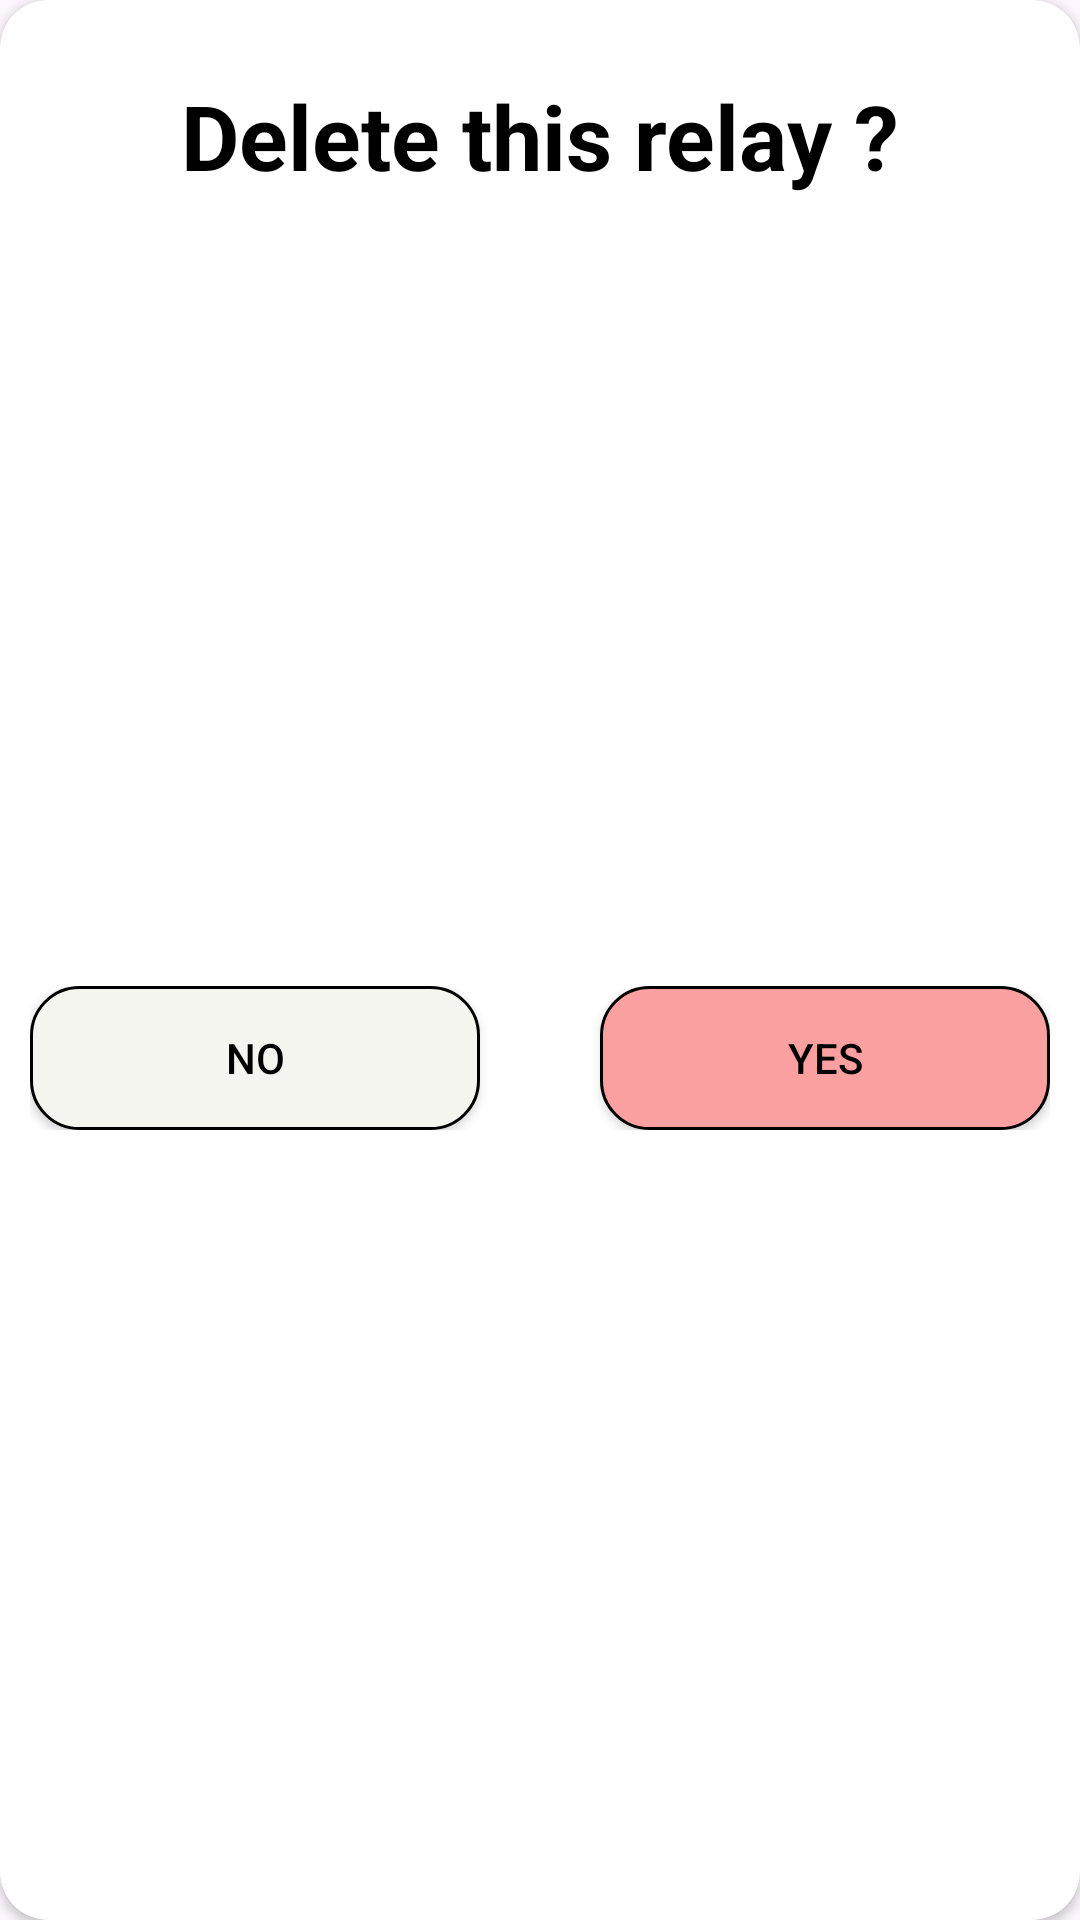

Write the Android layout XML for this screen, with the resource values it uses.
<!-- AndroidManifest.xml: application theme Theme.Intern_2024 -->
<!-- res/layout/custom_dialog_box_delete_relay.xml -->
<?xml version="1.0" encoding="utf-8"?>
<androidx.cardview.widget.CardView xmlns:android="http://schemas.android.com/apk/res/android"
    android:layout_width="match_parent"
    android:layout_height="match_parent"
    xmlns:app="http://schemas.android.com/apk/res-auto"
    app:cardCornerRadius="16dp"
    android:layout_margin="16dp">

    <androidx.constraintlayout.widget.ConstraintLayout
        android:layout_width="match_parent"
        android:layout_height="match_parent">
        <ImageView
            android:id="@+id/close_button"
            android:layout_width="wrap_content"
            android:layout_height="wrap_content"
            android:src="@drawable/ic_close"
            app:layout_constraintEnd_toEndOf="parent"
            app:layout_constraintTop_toTopOf="parent"
            android:layout_margin="16dp" />

        <TextView
            android:id="@+id/textview_1"
            android:layout_width="wrap_content"
            android:layout_height="wrap_content"
            android:layout_marginTop="25dp"
            android:text="@string/delete_this_relay"
            android:textColor="@color/black"
            android:textSize="30sp"
            android:textStyle="bold"
            app:layout_constraintEnd_toEndOf="parent"
            app:layout_constraintStart_toStartOf="parent"
            app:layout_constraintTop_toTopOf="parent" />

        <LinearLayout
            android:id="@+id/linearlayout_1"
            android:layout_width="wrap_content"
            android:layout_height="wrap_content"
            android:layout_marginVertical="30dp"
            android:orientation="horizontal"
            app:layout_constraintBottom_toBottomOf="parent"
            app:layout_constraintEnd_toEndOf="parent"
            app:layout_constraintStart_toStartOf="parent"
            app:layout_constraintTop_toBottomOf="@+id/textview_1">

            <androidx.appcompat.widget.AppCompatButton
                android:id="@+id/button_no"
                android:layout_width="150dp"
                android:layout_height="match_parent"
                android:layout_gravity="center"
                android:background="@drawable/button_form_login"
                android:text="@string/no"
                android:textColor="@color/black"
                android:layout_marginRight="20dp"/>


            <androidx.appcompat.widget.AppCompatButton
                android:id="@+id/button_yes"
                android:layout_width="150dp"
                android:layout_height="match_parent"
                android:layout_gravity="center"
                android:background="@drawable/button_form_sign_out"
                android:text="@string/yes"
                android:textColor="@color/black"
                android:layout_marginLeft="20dp"/>

        </LinearLayout>

    </androidx.constraintlayout.widget.ConstraintLayout>

</androidx.cardview.widget.CardView>
<!-- resources referenced by this layout -->
<resources>
  <color name="black">#FF000000</color>
  <!-- drawable button_form_login (drawable) -->
  <?xml version="1.0" encoding="utf-8"?>
  <shape xmlns:android="http://schemas.android.com/apk/res/android">
      <solid android:color="@color/green_2" />
      <stroke
          android:width="1dp"
          android:color="@color/black" />
      <corners android:radius="16dp" />
  </shape>
  <!-- drawable button_form_sign_out (drawable) -->
  <?xml version="1.0" encoding="utf-8"?>
  <shape xmlns:android="http://schemas.android.com/apk/res/android">
      <solid android:color="@color/red_1" />
      <stroke
          android:width="1dp"
          android:color="@color/black" />
      <corners android:radius="16dp" />
  </shape>
  <string name="delete_this_relay">Delete this relay ?</string>
  <string name="no">No</string>
  <string name="yes">Yes</string>
  <style name="Theme.Intern_2024" parent="Base.Theme.Intern_2024" />
  <color name="green_2">#F5F5EF</color>
  <color name="red_1">#FAA0A0</color>
  <style name="Base.Theme.Intern_2024" parent="Theme.Material3.DayNight.NoActionBar">
          
          
      </style>
</resources>
